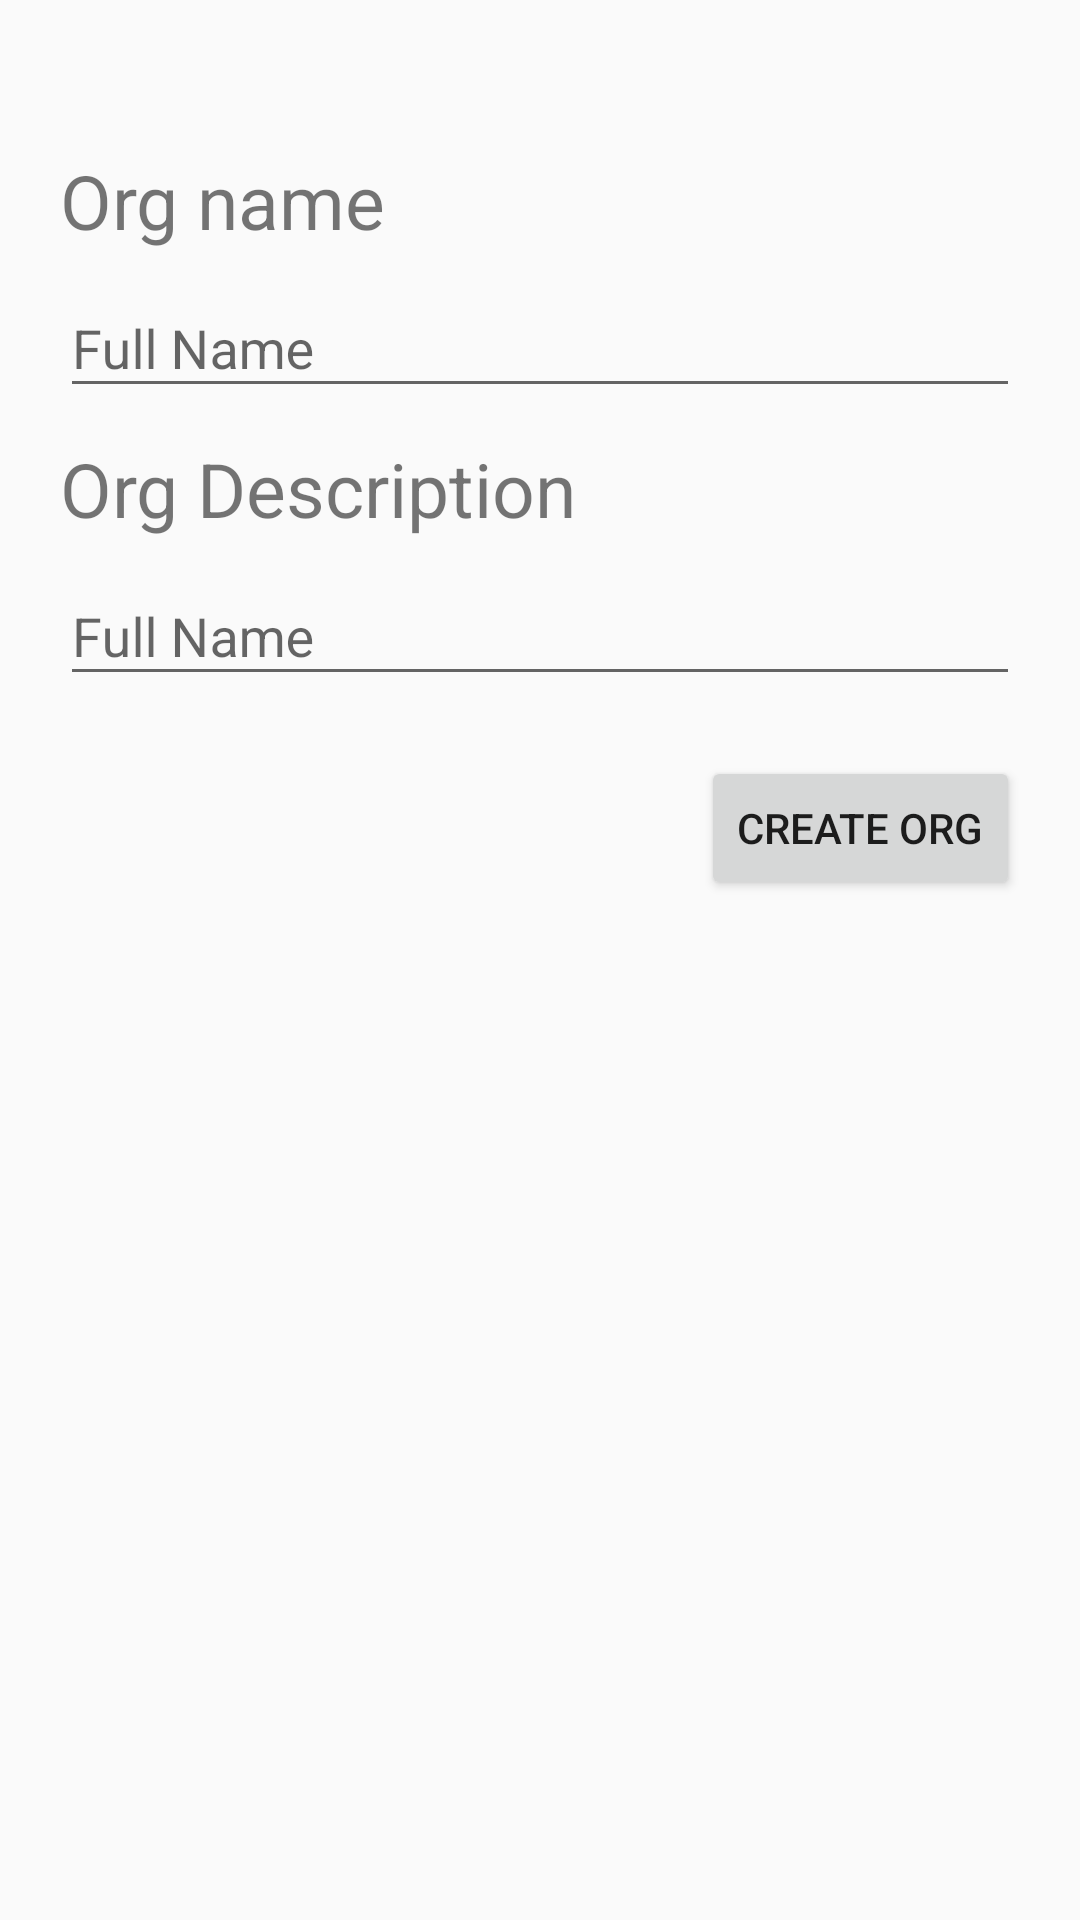

Produce the Android XML layout that renders to this screen, including the resource entries it uses.
<!-- AndroidManifest.xml: application theme AppTheme -->
<!-- res/layout/activity_create_org.xml -->
<?xml version="1.0" encoding="utf-8"?>
<androidx.constraintlayout.widget.ConstraintLayout xmlns:android="http://schemas.android.com/apk/res/android"
    android:layout_width="match_parent"
    android:layout_height="match_parent"
    xmlns:app="http://schemas.android.com/apk/res-auto">

    <LinearLayout
        android:id="@+id/createOrg_layout"
        android:layout_width="match_parent"
        android:layout_height="wrap_content"
        android:layout_marginTop="50dp"
        android:layout_marginHorizontal="20dp"
        android:orientation="vertical"
        app:layout_constraintTop_toTopOf="parent">

        <TextView
            android:layout_width="match_parent"
            android:layout_height="wrap_content"
            android:text="Org name"
            android:textSize="25dp" />


        <com.google.android.material.textfield.TextInputLayout
            android:id="@+id/createOrg_nameLayout"
            android:layout_width="match_parent"
            android:layout_height="wrap_content">

            <com.google.android.material.textfield.TextInputEditText
                android:id="@+id/createOrg_name"
                android:layout_width="match_parent"
                android:layout_height="wrap_content"
                android:hint="Full Name"/>
        </com.google.android.material.textfield.TextInputLayout>

        <TextView
            android:layout_width="match_parent"
            android:layout_height="wrap_content"
            android:layout_marginTop="10dp"
            android:text="Org Description"
            android:textSize="25dp" />

        <com.google.android.material.textfield.TextInputLayout
            android:id="@+id/createOrg_descLayout"
            android:layout_width="match_parent"
            android:layout_height="wrap_content">

            <com.google.android.material.textfield.TextInputEditText
                android:id="@+id/createOrg_desc"
                android:layout_width="match_parent"
                android:layout_height="wrap_content"
                android:hint="Full Name"/>
        </com.google.android.material.textfield.TextInputLayout>

    </LinearLayout>

    <Button
        android:id="@+id/createOrgButton"
        android:layout_width="wrap_content"
        android:layout_height="wrap_content"
        android:layout_margin="20dp"
        android:text="Create Org"

        app:layout_constraintTop_toBottomOf="@id/createOrg_layout"
        app:layout_constraintEnd_toEndOf="parent" />
</androidx.constraintlayout.widget.ConstraintLayout>
<!-- resources referenced by this layout -->
<resources>
  <style name="AppTheme" parent="Theme.AppCompat.Light.DarkActionBar">
          
          <item name="colorPrimary">@color/colorPrimary</item>
          <item name="colorPrimaryDark">@color/colorPrimaryDark</item>
          <item name="colorAccent">@color/colorAccent</item>
  
          <item name="android:windowContentTransitions">true</item>
      </style>
  <color name="colorPrimary">#8A2E2E</color>
  <color name="colorPrimaryDark">#551919</color>
  <color name="colorAccent">#D81B1B</color>
</resources>
